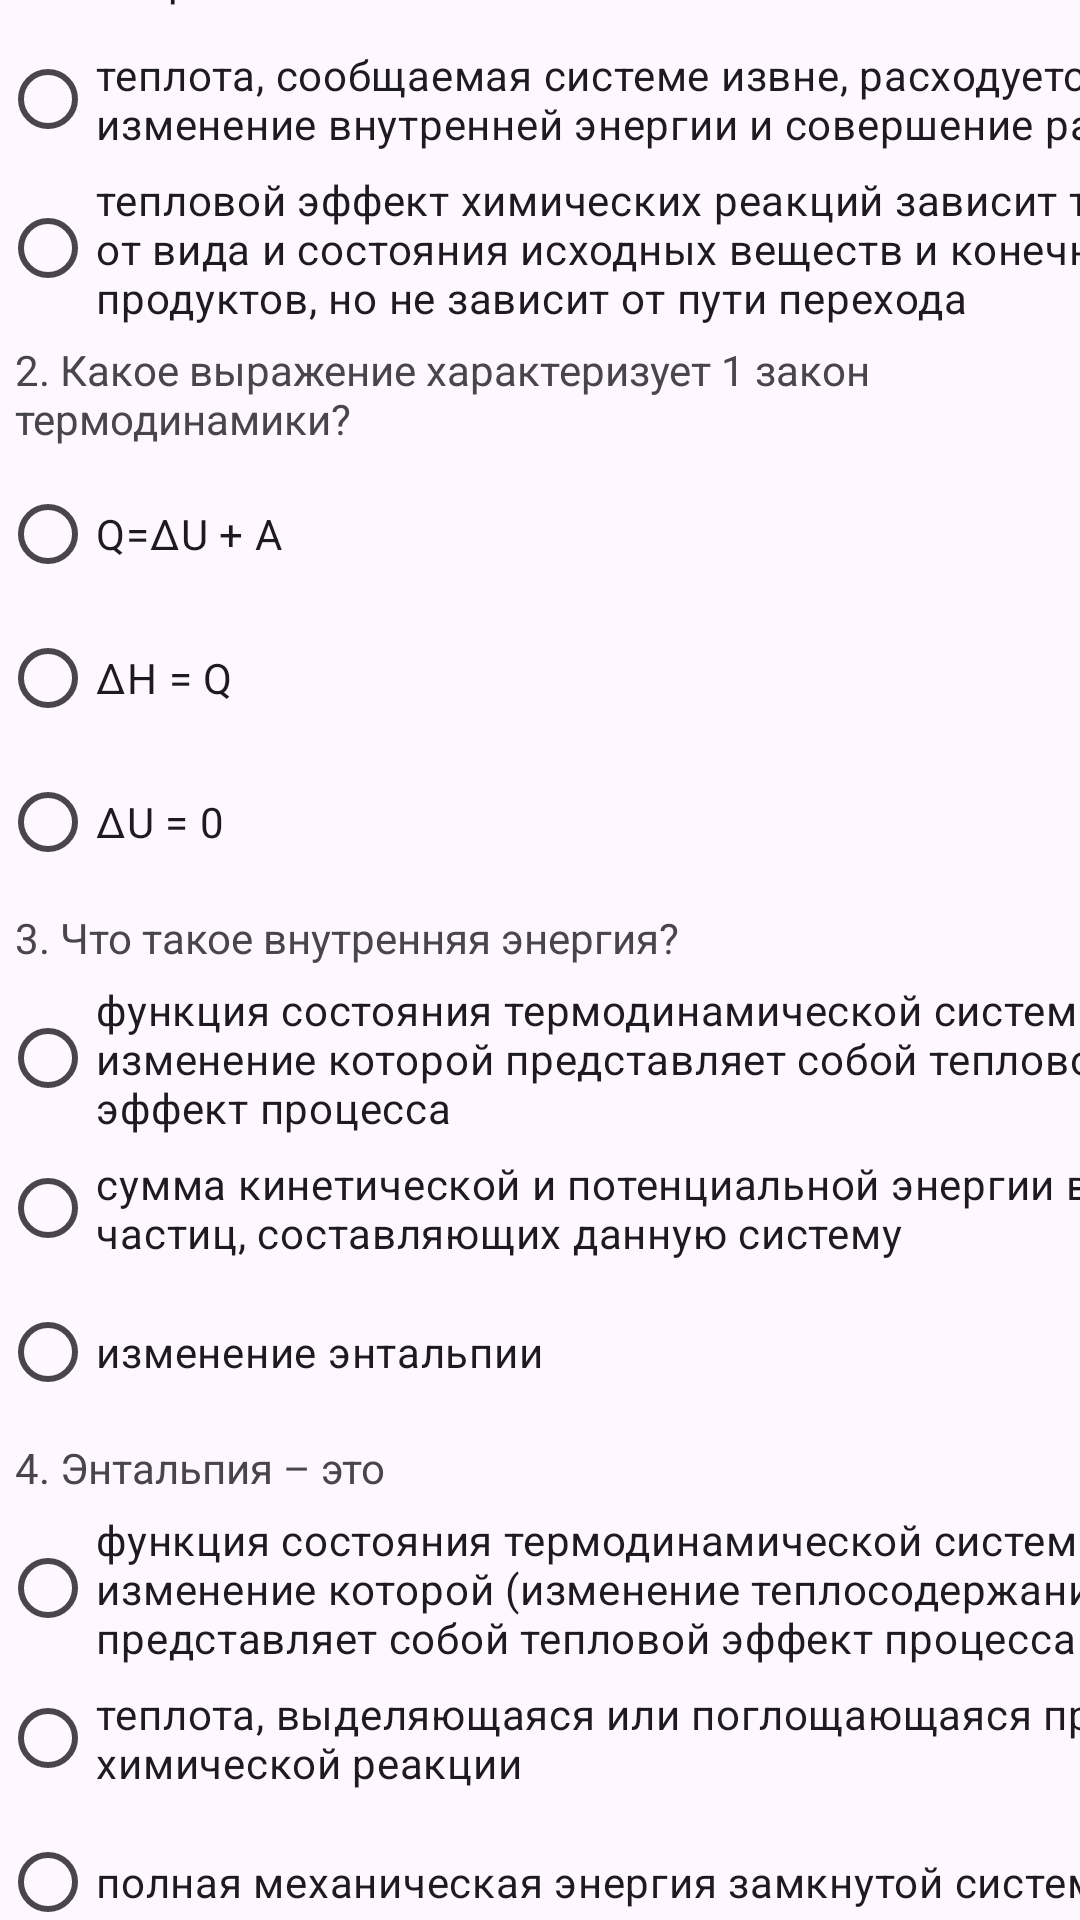

Write the Android layout XML for this screen, with the resource values it uses.
<!-- AndroidManifest.xml: application theme Theme.Posobie -->
<!-- res/layout/activity_test_blok2.xml -->
<?xml version="1.0" encoding="utf-8"?>
<androidx.constraintlayout.widget.ConstraintLayout xmlns:android="http://schemas.android.com/apk/res/android"
    xmlns:app="http://schemas.android.com/apk/res-auto"
    xmlns:tools="http://schemas.android.com/tools"
    android:layout_width="match_parent"
    android:layout_height="match_parent"
    tools:context=".test_blok2">
    <ScrollView
        android:id="@+id/scrollView2"
        android:layout_width="407dp"
        android:layout_height="777dp"
        app:layout_constraintBottom_toBottomOf="parent"
        app:layout_constraintTop_toTopOf="parent"
        tools:ignore="MissingConstraints"
        tools:layout_editor_absoluteX="0dp">

        <LinearLayout
            android:layout_width="match_parent"
            android:layout_height="wrap_content"
            android:orientation="vertical">

            <TextView
                android:layout_width="wrap_content"
                android:layout_height="wrap_content"
                android:padding="5dp"
                android:text="1. Первое начало термодинамики"></TextView>
            <RadioGroup
                android:layout_width="match_parent"
                android:layout_height="match_parent"
                android:id="@+id/q12">

                <RadioButton
                    android:layout_width="match_parent"
                    android:layout_height="match_parent"
                    android:text="каждая система характеризуется ее внутренней энергией"
                    ></RadioButton>

                <RadioButton
                    android:layout_width="match_parent"
                    android:layout_height="match_parent"
                    android:text="теплота, сообщаемая системе извне, расходуется на изменение внутренней
энергии и совершение работы"
                    ></RadioButton>

                <RadioButton
                    android:layout_width="match_parent"
                    android:layout_height="match_parent"
                    android:text="тепловой эффект химических реакций зависит только от вида и состояния
исходных веществ и конечных продуктов, но не зависит от пути перехода"
                    ></RadioButton>
            </RadioGroup>

            <TextView
                android:layout_width="wrap_content"
                android:layout_height="wrap_content"
                android:padding="5dp"
                android:text="2. Какое выражение характеризует 1 закон термодинамики? "></TextView>

            <RadioGroup
                android:layout_width="match_parent"
                android:layout_height="match_parent"
                android:id="@+id/q22">

                <RadioButton
                    android:layout_width="match_parent"
                    android:layout_height="match_parent"
                    android:text="Q=ΔU + A"></RadioButton>

                <RadioButton
                    android:layout_width="match_parent"
                    android:layout_height="match_parent"
                    android:text="∆H = Q"></RadioButton>

                <RadioButton
                    android:layout_width="match_parent"
                    android:layout_height="match_parent"
                    android:text="∆U = 0"></RadioButton>
            </RadioGroup>

            <TextView
                android:layout_width="wrap_content"
                android:layout_height="wrap_content"
                android:padding="5dp"
                android:text="3. Что такое внутренняя энергия? "></TextView>

            <RadioGroup
                android:layout_width="match_parent"
                android:layout_height="match_parent"
                android:id="@+id/q32">

                <RadioButton
                    android:layout_width="match_parent"
                    android:layout_height="match_parent"
                    android:text="функция состояния термодинамической системы, изменение которой
представляет собой тепловой эффект процесса"></RadioButton>

                <RadioButton
                    android:layout_width="match_parent"
                    android:layout_height="match_parent"
                    android:text="сумма кинетической и потенциальной энергии всех частиц, составляющих данную
систему"></RadioButton>

                <RadioButton
                    android:layout_width="match_parent"
                    android:layout_height="match_parent"
                    android:text="изменение энтальпии"></RadioButton>
            </RadioGroup>

            <TextView
                android:layout_width="wrap_content"
                android:layout_height="wrap_content"
                android:padding="5dp"
                android:text="4. Энтальпия – это"></TextView>

            <RadioGroup
                android:layout_width="match_parent"
                android:layout_height="match_parent"
                android:id="@+id/q42">

                <RadioButton
                    android:layout_width="match_parent"
                    android:layout_height="match_parent"
                    android:text="функция состояния термодинамической системы, изменение которой (изменение
теплосодержания ∆H) представляет собой тепловой эффект процесса"></RadioButton>

                <RadioButton
                    android:layout_width="match_parent"
                    android:layout_height="match_parent"
                    android:text="теплота, выделяющаяся или поглощающаяся при химической реакции"></RadioButton>

                <RadioButton
                    android:layout_width="match_parent"
                    android:layout_height="match_parent"
                    android:text="полная механическая энергия замкнутой системы тел"></RadioButton>
            </RadioGroup>

            <TextView
                android:layout_width="wrap_content"
                android:layout_height="wrap_content"
                android:padding="5dp"
                android:text="5. Какое из условий не является стандартным?  "></TextView>

            <RadioGroup
                android:layout_width="match_parent"
                android:layout_height="match_parent"
                android:id="@+id/q52">

                <RadioButton
                    android:layout_width="match_parent"
                    android:layout_height="match_parent"
                    android:text="давление (р) = 1 атм. = 101325 Па = 760 мм рт.ст."></RadioButton>

                <RadioButton
                    android:layout_width="match_parent"
                    android:layout_height="match_parent"
                    android:text="температура (Т)= 300 К"></RadioButton>

                <RadioButton
                    android:layout_width="match_parent"
                    android:layout_height="match_parent"
                    android:text="устойчивая модификация"></RadioButton>
            </RadioGroup>

            <TextView
                android:layout_width="wrap_content"
                android:layout_height="wrap_content"
                android:padding="5dp"
                android:text="6. Стандартная энтальпия образования:"></TextView>

            <RadioGroup
                android:layout_width="match_parent"
                android:layout_height="match_parent"
                android:id="@+id/q62">

                <RadioButton
                    android:layout_width="match_parent"
                    android:layout_height="match_parent"
                    android:text="принимается равной нулю"></RadioButton>

                <RadioButton
                    android:layout_width="match_parent"
                    android:layout_height="match_parent"
                    android:text="гипотетическое состояние идеального газа"></RadioButton>

                <RadioButton
                    android:layout_width="match_parent"
                    android:layout_height="match_parent"
                    android:text="тепловой эффект реакции образования одного моля вещества из простых веществ,
его составляющих, находящихся в устойчивых стандартных состояниях"></RadioButton>

            </RadioGroup>
            <TextView
                android:layout_width="wrap_content"
                android:layout_height="wrap_content"
                android:padding="5dp"
                android:text="7. Закон Гесса звучит так:"></TextView>

            <RadioGroup
                android:layout_width="match_parent"
                android:layout_height="match_parent"
                android:id="@+id/q72">

                <RadioButton
                    android:layout_width="match_parent"
                    android:layout_height="match_parent"
                    android:text="тепловой эффект химических реакций зависит только от вида и состояния
исходных веществ и конечных продуктов, но не зависит от пути перехода\n"></RadioButton>

                <RadioButton
                    android:layout_width="match_parent"
                    android:layout_height="match_parent"
                    android:text="тепловой эффект реакции равен разности между суммой теплот образования всех
продуктов реакции и суммой теплот образования всех соответствующими
коэффициентами реагентов, взятых с стехиометрическими коэффициентами\n"></RadioButton>

                <RadioButton
                    android:layout_width="match_parent"
                    android:layout_height="match_parent"
                    android:text="Q и А проявляются только при протекании процессов и являются лишь формами
передачи энергии, и ни в коем случае не являются самой энергией"></RadioButton>

            </RadioGroup>

            <Button
                android:layout_width="match_parent"
                android:layout_height="wrap_content"
                android:text="Завершить тест"
                android:id="@+id/res"/>


        </LinearLayout>

    </ScrollView>

    <ProgressBar
        android:id="@+id/progressBar3"
        style="?android:attr/progressBarStyleHorizontal"
        android:layout_width="392dp"
        android:layout_height="21dp"
        app:layout_constraintBottom_toTopOf="@+id/scrollView2"
        app:layout_constraintEnd_toEndOf="parent"
        app:layout_constraintStart_toStartOf="parent"
        app:layout_constraintTop_toTopOf="parent" />
</androidx.constraintlayout.widget.ConstraintLayout>
<!-- resources referenced by this layout -->
<resources>
  <style name="Theme.Posobie" parent="Base.Theme.Posobie" />
  <style name="Base.Theme.Posobie" parent="Theme.Material3.DayNight.NoActionBar">
          
          
      </style>
</resources>
